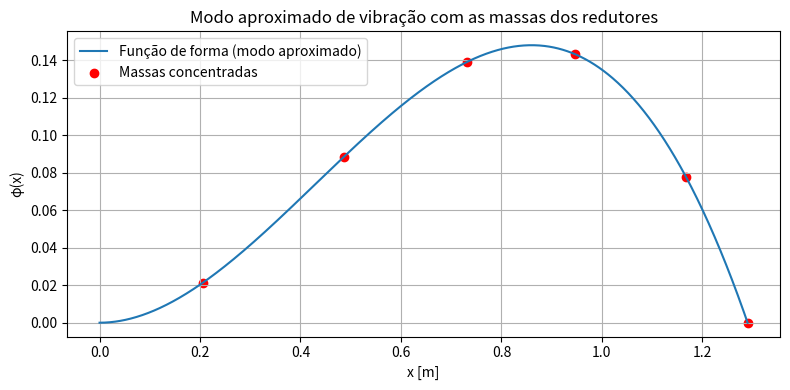

This chart was generated by the following Python code:
# -*- coding: utf-8 -*-
"""
Created on Wed Jun  4 10:16:28 2025

@author: valeria.luz
"""

import numpy as np
import matplotlib.pyplot as plt

# Função de forma e sua derivada segunda
def phi(x):
    return (x / L)**2 - (x / L)**3

def d2phi_dx2(x):
    return (2 / L**2) - (6 * x / L**3)

# Parâmetros da viga
L = 1.290 # m (comprimento da viga)
E = 2.1e11 # Pa (Módulo de elasticidade do aço)
b = 0.156 # m (largura da viga)
h = 0.0415 # m (altura da viga)
rho = 7800 # kg/m³ (densidade do aço)
A = b * h # m² área da seção transversal
I = (b * h**3) / 12 # m^4 (momento de inércia da seção transversal)
mu = rho * A  # massa por metro

# Massas de cada elo
m = [1.34, 1.31, 1.97, 4.75, 2.35, 4.65]  # kg

# Momentos de inércia de cada elo
h1 = 156e-3  # m (altura do elo 1)
b1 = 128e-3  # m (largura do elo 1)

h2 = 138e-3  # m (altura do elo 2)
b2 = 120e-3  # m (largura do elo 2)

h3 = 120e-3  # m (altura do elo 3)
b3 = 130e-3  # m (largura do elo 3)

h4 = 128e-3  # m (altura do elo 4)
b4 = 128e-3  # m (largura do elo 4)

h5 = 114e-3  # m (altura do elo 5)
b5 = 130e-3  # m (largura do elo 5)

h6 = 89e-3  # m (altura do elo 6)
b6 = 98e-3  # m (largura do elo 6)

I_link1 = np.array([74482496, 18377028, 26697058, 4498725, 4498725, 4498725, 4498725,
           4498725, 8485685, 9062566, 648208, 449134, 303528, 303528,
           303528, 303528])*1e-12  # m^4
x_link1 = np.linspace(0,220, len(I_link1), dtype=int) # m

U1 = 0
for i in range(len(I_link1)-1):
    U1 += 0.5 * E * I_link1[i] * (x_link1[i+1] - x_link1[i]) * (2 / L**2 - 6 * (x_link1[i] / L)**3)**2
print(x_link1)



# Massas concentradas
massas = [1.34, 1.31, 1.97, 4.75, 2.35, 4.65]  # kg
massas.reverse()

posicoes = [0.205, 0.487, 0.731, 0.947, 1.168, 1.290]  # m

# Energia potencial (flexão)
x_vals = np.linspace(0, L, 1000)
U = 0.5 * E * I * np.trapezoid(d2phi_dx2(x_vals)**2, x_vals) #trapz is deprecated, using trapezoid instead

# Energia cinética total
T_cont = 0.5 * mu * np.trapezoid(phi(x_vals)**2, x_vals) #trapz is deprecated, using trapezoid instead
T_massas = 0.5 * sum(m * phi(x)**2 for m, x in zip(massas, posicoes))
T = T_cont + T_massas

# Frequência natural aproximada
f = (1 / (2 * np.pi)) * np.sqrt(U / T)

print(f"Frequência natural aproximada com 6 massas concentradas: {f:.2f} Hz")

plt.figure(figsize=(8, 4))
plt.plot(x_vals, phi(x_vals), label='Função de forma (modo aproximado)')
plt.scatter(posicoes, [phi(x) for x in posicoes], color='red', label='Massas concentradas')
plt.xlabel('x [m]')
plt.ylabel('φ(x)')
plt.title('Modo aproximado de vibração com as massas dos redutores')
plt.grid(True)
plt.legend()
plt.tight_layout()
plt.show()
